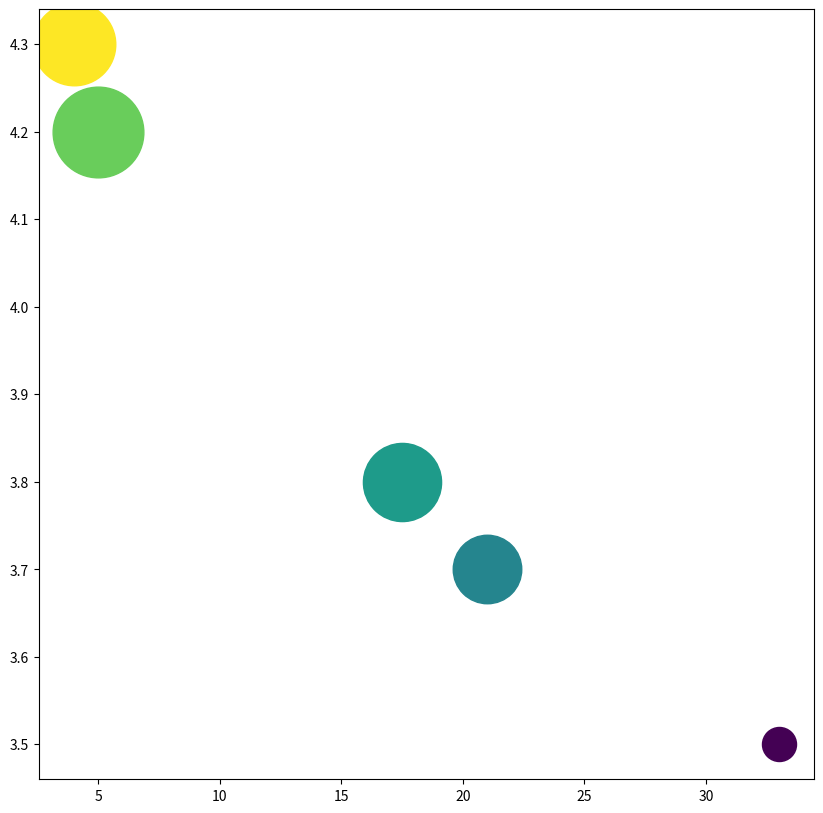

Write Python code to recreate this figure. (Note: this script raises an exception after producing the figure.)
import matplotlib.pyplot as plt
import numpy as np
import matplotlib.colors as mcolors
import matplotlib.cm as cm

data = '''School,Admission Rate (%),Average GPA,Merit-based Scholarships (Number),Diversity Score
Harvard University,5,4.2,200,85
University of Cambridge,21,3.7,150,78
University of Tokyo,33,3.5,100,68
Stanford University,4,4.3,180,90
University of Oxford,17.5,3.8,170,80
Massachusetts Institute of Technology,7,4.2,220,82'''
data = [i.split(',') for i in data.split('\n')]
data_labels = data[0][1:]
data = np.array([i[1:] for i in data[1:]], dtype=float)
line_labels = [i[0] for i in data[1:]]

fig = plt.figure(figsize=(10, 10))
ax = fig.add_subplot(111)

bubble_sizes = np.interp(data[:, 2], (data[:, 2].min(), data[:, 2].max()), (600, 5000))
bubble_colors = data[:, 3]

norm = mcolors.Normalize(vmin=bubble_colors.min(), vmax=bubble_colors.max())
cmap = cm.get_cmap("viridis")

for i, line_label in enumerate(line_labels):
    ax.scatter(data[i, 0], data[i, 1], s=bubble_sizes[i], c=cmap(norm(bubble_colors[i])), label=None)
    ax.scatter([], [], c=cmap(norm(bubble_colors[i])), label=line_label)

sm = cm.ScalarMappable(norm=norm, cmap=cmap)
plt.colorbar(sm, label=data_labels[3])

ax.set_xlabel(data_labels[0])
ax.set_ylabel(data_labels[1])
ax.legend(title=data_labels[2], loc='upper left')

plt.title('Evaluation of Top Universities Admission Criteria and Diversity Score')
plt.grid(True)
plt.tight_layout()
plt.savefig('/cpfs01/user/yehancheng/workspace/datasets/SimChartV2/demo/bubble/png/276_202312310045.png', format='png')
plt.clf()
